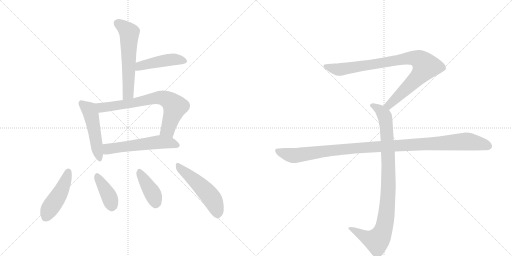
t = 0.00 s
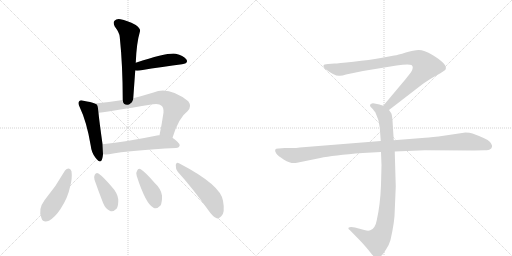
t = 1.82 s
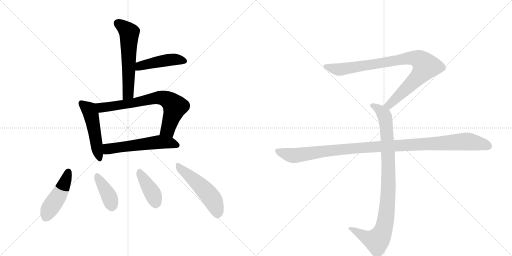
t = 3.64 s
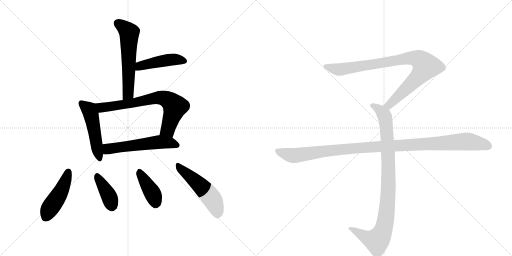
t = 5.47 s
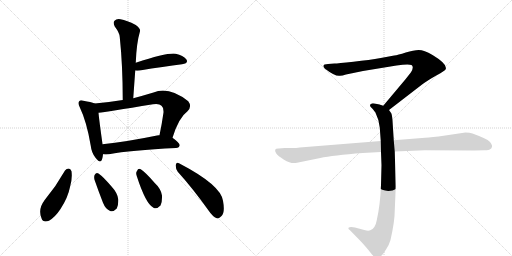
t = 7.29 s
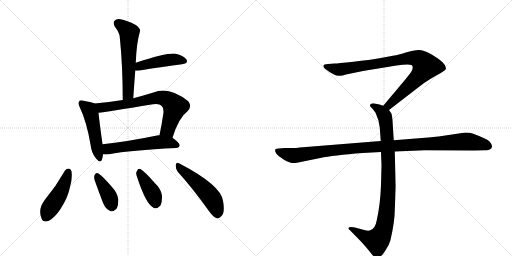
t = 9.11 s

The animated SVG that drew these frames (rendered in a browser with its animation timeline set to each time). Animation: 12 CSS @keyframes rules; one cycle of 9.11 s.

<svg version="1.1" viewBox="0 0 2048 1024" xmlns="http://www.w3.org/2000/svg">
  <g stroke="lightgray" stroke-dasharray="1,1" stroke-width="1" transform="scale(4, 4)">
    <line x1="0" y1="0" x2="256" y2="256"></line>
    <line x1="256" y1="0" x2="0" y2="256"></line>
    <line x1="128" y1="0" x2="128" y2="256"></line>
    <line x1="0" y1="128" x2="256" y2="128"></line>
    <line x1="256" y1="0" x2="512" y2="256"></line>
    <line x1="512" y1="0" x2="256" y2="256"></line>
    <line x1="384" y1="0" x2="384" y2="256"></line>
    <line x1="256" y1="128" x2="512" y2="128"></line>
  </g>
<g transform="scale(1, -1) translate(0, -850)">
   <style type="text/css">
    @keyframes keyframes0 {
      from {
       stroke: black;
       stroke-dashoffset: 580;
       stroke-width: 128;
       }
       65% {
       animation-timing-function: step-end;
       stroke: black;
       stroke-dashoffset: 0;
       stroke-width: 128;
       }
       to {
       stroke: black;
       stroke-width: 1024;
       }
       }
       #make-me-a-hanzi-animation-0 {
         animation: keyframes0 0.722005s both;
         animation-delay: 0.000000s;
         animation-timing-function: linear;
       }
    @keyframes keyframes1 {
      from {
       stroke: black;
       stroke-dashoffset: 452;
       stroke-width: 128;
       }
       60% {
       animation-timing-function: step-end;
       stroke: black;
       stroke-dashoffset: 0;
       stroke-width: 128;
       }
       to {
       stroke: black;
       stroke-width: 1024;
       }
       }
       #make-me-a-hanzi-animation-1 {
         animation: keyframes1 0.617839s both;
         animation-delay: 0.722005s;
         animation-timing-function: linear;
       }
    @keyframes keyframes2 {
      from {
       stroke: black;
       stroke-dashoffset: 494;
       stroke-width: 128;
       }
       62% {
       animation-timing-function: step-end;
       stroke: black;
       stroke-dashoffset: 0;
       stroke-width: 128;
       }
       to {
       stroke: black;
       stroke-width: 1024;
       }
       }
       #make-me-a-hanzi-animation-2 {
         animation: keyframes2 0.652018s both;
         animation-delay: 1.339844s;
         animation-timing-function: linear;
       }
    @keyframes keyframes3 {
      from {
       stroke: black;
       stroke-dashoffset: 714;
       stroke-width: 128;
       }
       70% {
       animation-timing-function: step-end;
       stroke: black;
       stroke-dashoffset: 0;
       stroke-width: 128;
       }
       to {
       stroke: black;
       stroke-width: 1024;
       }
       }
       #make-me-a-hanzi-animation-3 {
         animation: keyframes3 0.831055s both;
         animation-delay: 1.991862s;
         animation-timing-function: linear;
       }
    @keyframes keyframes4 {
      from {
       stroke: black;
       stroke-dashoffset: 558;
       stroke-width: 128;
       }
       64% {
       animation-timing-function: step-end;
       stroke: black;
       stroke-dashoffset: 0;
       stroke-width: 128;
       }
       to {
       stroke: black;
       stroke-width: 1024;
       }
       }
       #make-me-a-hanzi-animation-4 {
         animation: keyframes4 0.704102s both;
         animation-delay: 2.822917s;
         animation-timing-function: linear;
       }
    @keyframes keyframes5 {
      from {
       stroke: black;
       stroke-dashoffset: 459;
       stroke-width: 128;
       }
       60% {
       animation-timing-function: step-end;
       stroke: black;
       stroke-dashoffset: 0;
       stroke-width: 128;
       }
       to {
       stroke: black;
       stroke-width: 1024;
       }
       }
       #make-me-a-hanzi-animation-5 {
         animation: keyframes5 0.623535s both;
         animation-delay: 3.527018s;
         animation-timing-function: linear;
       }
    @keyframes keyframes6 {
      from {
       stroke: black;
       stroke-dashoffset: 386;
       stroke-width: 128;
       }
       56% {
       animation-timing-function: step-end;
       stroke: black;
       stroke-dashoffset: 0;
       stroke-width: 128;
       }
       to {
       stroke: black;
       stroke-width: 1024;
       }
       }
       #make-me-a-hanzi-animation-6 {
         animation: keyframes6 0.564128s both;
         animation-delay: 4.150553s;
         animation-timing-function: linear;
       }
    @keyframes keyframes7 {
      from {
       stroke: black;
       stroke-dashoffset: 398;
       stroke-width: 128;
       }
       56% {
       animation-timing-function: step-end;
       stroke: black;
       stroke-dashoffset: 0;
       stroke-width: 128;
       }
       to {
       stroke: black;
       stroke-width: 1024;
       }
       }
       #make-me-a-hanzi-animation-7 {
         animation: keyframes7 0.573893s both;
         animation-delay: 4.714681s;
         animation-timing-function: linear;
       }
    @keyframes keyframes8 {
      from {
       stroke: black;
       stroke-dashoffset: 508;
       stroke-width: 128;
       }
       62% {
       animation-timing-function: step-end;
       stroke: black;
       stroke-dashoffset: 0;
       stroke-width: 128;
       }
       to {
       stroke: black;
       stroke-width: 1024;
       }
       }
       #make-me-a-hanzi-animation-8 {
         animation: keyframes8 0.663411s both;
         animation-delay: 5.288574s;
         animation-timing-function: linear;
       }
    @keyframes keyframes9 {
      from {
       stroke: black;
       stroke-dashoffset: 901;
       stroke-width: 128;
       }
       75% {
       animation-timing-function: step-end;
       stroke: black;
       stroke-dashoffset: 0;
       stroke-width: 128;
       }
       to {
       stroke: black;
       stroke-width: 1024;
       }
       }
       #make-me-a-hanzi-animation-9 {
         animation: keyframes9 0.983236s both;
         animation-delay: 5.951986s;
         animation-timing-function: linear;
       }
    @keyframes keyframes10 {
      from {
       stroke: black;
       stroke-dashoffset: 948;
       stroke-width: 128;
       }
       76% {
       animation-timing-function: step-end;
       stroke: black;
       stroke-dashoffset: 0;
       stroke-width: 128;
       }
       to {
       stroke: black;
       stroke-width: 1024;
       }
       }
       #make-me-a-hanzi-animation-10 {
         animation: keyframes10 1.021484s both;
         animation-delay: 6.935221s;
         animation-timing-function: linear;
       }
    @keyframes keyframes11 {
      from {
       stroke: black;
       stroke-dashoffset: 1108;
       stroke-width: 128;
       }
       78% {
       animation-timing-function: step-end;
       stroke: black;
       stroke-dashoffset: 0;
       stroke-width: 128;
       }
       to {
       stroke: black;
       stroke-width: 1024;
       }
       }
       #make-me-a-hanzi-animation-11 {
         animation: keyframes11 1.151693s both;
         animation-delay: 7.956706s;
         animation-timing-function: linear;
       }
</style>
<path d="M 533 457 Q 537 514 541 568 L 543 599 Q 546 678 560 725 Q 563 735 543 750 Q 507 769 482 773 Q 466 776 458 767 Q 451 760 459 744 Q 478 719 479 702 Q 491 587 491 450 C 491 420 531 427 533 457 Z" fill="lightgray"></path> 
<path d="M 541 568 Q 547 567 559 568 Q 656 584 728 593 Q 756 597 745 613 Q 733 629 703 635 Q 672 641 543 599 C 514 590 511 570 541 568 Z" fill="lightgray"></path> 
<path d="M 379 436 Q 364 442 334 447 Q 321 451 317 445 Q 310 439 319 421 Q 347 363 363 267 Q 366 239 382 219 Q 401 194 408 212 Q 411 221 412 233 L 410 273 L 410 274 Q 397 367 394 399 C 391 429 391 432 379 436 Z" fill="lightgray"></path> 
<path d="M 690 299 Q 715 380 750 405 Q 769 424 753 445 Q 675 506 614 480 Q 571 467 533 457 L 491 450 Q 436 441 379 436 C 349 433 364 395 394 399 Q 425 402 612 433 Q 637 437 646 427 Q 655 420 654 400 Q 647 351 638 309 C 632 280 681 270 690 299 Z" fill="lightgray"></path> 
<path d="M 412 233 Q 422 232 436 233 Q 521 249 704 258 Q 717 259 719 269 Q 719 278 690 299 L 638 309 Q 634 310 628 308 Q 507 283 410 273 C 380 270 382 234 412 233 Z" fill="lightgray"></path> 
<path d="M 260 168 Q 224 104 178 49 Q 151 13 166 -23 Q 172 -42 196 -33 Q 221 -18 242 14 Q 272 60 280 102 Q 290 136 286 165 Q 282 175 275 176 Q 266 176 260 168 Z" fill="lightgray"></path> 
<path d="M 378 131 Q 394 85 412 39 Q 422 14 439 7 Q 452 0 467 16 Q 474 29 473 53 Q 470 78 447 103 Q 413 143 394 156 Q 385 162 379 151 Q 375 144 378 131 Z" fill="lightgray"></path> 
<path d="M 547 146 Q 583 34 614 19 Q 627 12 642 28 Q 649 41 648 68 Q 644 95 619 118 Q 582 161 563 173 Q 553 179 548 166 Q 542 159 547 146 Z" fill="lightgray"></path> 
<path d="M 711 163 Q 769 99 835 7 Q 851 -17 867 -23 Q 876 -26 885 -15 Q 901 -2 892 47 Q 883 110 716 197 Q 706 204 703 190 Q 702 175 711 163 Z" fill="lightgray"></path> 
<path d="M 1556 410 L 1687 511 Q 1708 527 1745 548 Q 1783 569 1783 574 Q 1790 594 1730 630 Q 1696 650 1675 650 Q 1655 650 1623 640 Q 1591 630 1577 628 L 1523 618 Q 1479 610 1414 603 Q 1350 596 1338 596 L 1312 594 Q 1294 594 1294 587 Q 1292 583 1300 575 Q 1342 543 1360 547 Q 1369 547 1384 552 L 1452 566 L 1586 588 Q 1633 595 1646 590 Q 1657 582 1644 561 L 1622 533 L 1533 427 C 1514 404 1532 392 1556 410 Z" fill="lightgray"></path> 
<path d="M 1524 242 L 1526 189 L 1524 110 Q 1521 31 1507 -31 Q 1501 -65 1481 -71 Q 1474 -75 1457 -70 L 1420 -60 Q 1400 -56 1394 -61 Q 1392 -66 1399 -70 L 1442 -114 Q 1467 -141 1480 -158 Q 1493 -175 1498 -178 Q 1510 -188 1524 -174 Q 1531 -169 1544 -148 Q 1556 -131 1562 -110 Q 1579 -36 1579 8 L 1583 104 L 1579 244 L 1575 289 L 1570 368 Q 1568 391 1565 397 L 1556 410 C 1549 422 1549 422 1533 427 L 1518 432 L 1498 436 Q 1488 438 1484 434 Q 1480 433 1480 428 Q 1480 423 1488 417 Q 1500 403 1502 399 Q 1517 369 1519 340 L 1523 286 L 1524 242 Z" fill="lightgray"></path> 
<path d="M 1523 286 L 1199 260 Q 1185 258 1169 258 L 1139 258 L 1115 256 Q 1092 257 1105 236 Q 1111 227 1136 211 Q 1162 195 1183 198 L 1281 218 Q 1331 229 1451 238 L 1524 242 L 1579 244 L 1699 249 L 1896 248 L 1939 249 Q 1956 249 1960 253 Q 1966 255 1968 263 Q 1970 270 1959 283 Q 1948 295 1890 316 Q 1879 320 1862 320 L 1754 304 Q 1709 299 1688 298 L 1575 289 L 1523 286 Z" fill="lightgray"></path> 
      <clipPath id="make-me-a-hanzi-clip-0">
      <path d="M 533 457 Q 537 514 541 568 L 543 599 Q 546 678 560 725 Q 563 735 543 750 Q 507 769 482 773 Q 466 776 458 767 Q 451 760 459 744 Q 478 719 479 702 Q 491 587 491 450 C 491 420 531 427 533 457 Z" fill="lightgray"></path>
      </clipPath>
      <path clip-path="url(#make-me-a-hanzi-clip-0)" d="M 471 757 L 509 728 L 517 715 L 514 483 L 497 459 " fill="none" id="make-me-a-hanzi-animation-0" stroke-dasharray="452 904" stroke-linecap="round"></path>

      <clipPath id="make-me-a-hanzi-clip-1">
      <path d="M 541 568 Q 547 567 559 568 Q 656 584 728 593 Q 756 597 745 613 Q 733 629 703 635 Q 672 641 543 599 C 514 590 511 570 541 568 Z" fill="lightgray"></path>
      </clipPath>
      <path clip-path="url(#make-me-a-hanzi-clip-1)" d="M 545 576 L 561 587 L 652 607 L 705 612 L 734 605 " fill="none" id="make-me-a-hanzi-animation-1" stroke-dasharray="324 648" stroke-linecap="round"></path>

      <clipPath id="make-me-a-hanzi-clip-2">
      <path d="M 379 436 Q 364 442 334 447 Q 321 451 317 445 Q 310 439 319 421 Q 347 363 363 267 Q 366 239 382 219 Q 401 194 408 212 Q 411 221 412 233 L 410 273 L 410 274 Q 397 367 394 399 C 391 429 391 432 379 436 Z" fill="lightgray"></path>
      </clipPath>
      <path clip-path="url(#make-me-a-hanzi-clip-2)" d="M 325 437 L 356 412 L 363 394 L 396 218 " fill="none" id="make-me-a-hanzi-animation-2" stroke-dasharray="366 732" stroke-linecap="round"></path>

      <clipPath id="make-me-a-hanzi-clip-3">
      <path d="M 690 299 Q 715 380 750 405 Q 769 424 753 445 Q 675 506 614 480 Q 571 467 533 457 L 491 450 Q 436 441 379 436 C 349 433 364 395 394 399 Q 425 402 612 433 Q 637 437 646 427 Q 655 420 654 400 Q 647 351 638 309 C 632 280 681 270 690 299 Z" fill="lightgray"></path>
      </clipPath>
      <path clip-path="url(#make-me-a-hanzi-clip-3)" d="M 387 432 L 408 420 L 548 440 L 629 459 L 660 456 L 700 424 L 671 331 L 646 315 " fill="none" id="make-me-a-hanzi-animation-3" stroke-dasharray="586 1172" stroke-linecap="round"></path>

      <clipPath id="make-me-a-hanzi-clip-4">
      <path d="M 412 233 Q 422 232 436 233 Q 521 249 704 258 Q 717 259 719 269 Q 719 278 690 299 L 638 309 Q 634 310 628 308 Q 507 283 410 273 C 380 270 382 234 412 233 Z" fill="lightgray"></path>
      </clipPath>
      <path clip-path="url(#make-me-a-hanzi-clip-4)" d="M 418 240 L 431 254 L 625 281 L 679 279 L 710 269 " fill="none" id="make-me-a-hanzi-animation-4" stroke-dasharray="430 860" stroke-linecap="round"></path>

      <clipPath id="make-me-a-hanzi-clip-5">
      <path d="M 260 168 Q 224 104 178 49 Q 151 13 166 -23 Q 172 -42 196 -33 Q 221 -18 242 14 Q 272 60 280 102 Q 290 136 286 165 Q 282 175 275 176 Q 266 176 260 168 Z" fill="lightgray"></path>
      </clipPath>
      <path clip-path="url(#make-me-a-hanzi-clip-5)" d="M 274 164 L 247 89 L 198 15 L 185 -17 " fill="none" id="make-me-a-hanzi-animation-5" stroke-dasharray="331 662" stroke-linecap="round"></path>

      <clipPath id="make-me-a-hanzi-clip-6">
      <path d="M 378 131 Q 394 85 412 39 Q 422 14 439 7 Q 452 0 467 16 Q 474 29 473 53 Q 470 78 447 103 Q 413 143 394 156 Q 385 162 379 151 Q 375 144 378 131 Z" fill="lightgray"></path>
      </clipPath>
      <path clip-path="url(#make-me-a-hanzi-clip-6)" d="M 390 144 L 435 68 L 448 28 " fill="none" id="make-me-a-hanzi-animation-6" stroke-dasharray="258 516" stroke-linecap="round"></path>

      <clipPath id="make-me-a-hanzi-clip-7">
      <path d="M 547 146 Q 583 34 614 19 Q 627 12 642 28 Q 649 41 648 68 Q 644 95 619 118 Q 582 161 563 173 Q 553 179 548 166 Q 542 159 547 146 Z" fill="lightgray"></path>
      </clipPath>
      <path clip-path="url(#make-me-a-hanzi-clip-7)" d="M 557 165 L 608 81 L 623 40 " fill="none" id="make-me-a-hanzi-animation-7" stroke-dasharray="270 540" stroke-linecap="round"></path>

      <clipPath id="make-me-a-hanzi-clip-8">
      <path d="M 711 163 Q 769 99 835 7 Q 851 -17 867 -23 Q 876 -26 885 -15 Q 901 -2 892 47 Q 883 110 716 197 Q 706 204 703 190 Q 702 175 711 163 Z" fill="lightgray"></path>
      </clipPath>
      <path clip-path="url(#make-me-a-hanzi-clip-8)" d="M 715 184 L 836 71 L 860 32 L 871 -7 " fill="none" id="make-me-a-hanzi-animation-8" stroke-dasharray="380 760" stroke-linecap="round"></path>

      <clipPath id="make-me-a-hanzi-clip-9">
      <path d="M 1556 410 L 1687 511 Q 1708 527 1745 548 Q 1783 569 1783 574 Q 1790 594 1730 630 Q 1696 650 1675 650 Q 1655 650 1623 640 Q 1591 630 1577 628 L 1523 618 Q 1479 610 1414 603 Q 1350 596 1338 596 L 1312 594 Q 1294 594 1294 587 Q 1292 583 1300 575 Q 1342 543 1360 547 Q 1369 547 1384 552 L 1452 566 L 1586 588 Q 1633 595 1646 590 Q 1657 582 1644 561 L 1622 533 L 1533 427 C 1514 404 1532 392 1556 410 Z" fill="lightgray"></path>
      </clipPath>
      <path clip-path="url(#make-me-a-hanzi-clip-9)" d="M 1303 584 L 1362 572 L 1620 616 L 1651 619 L 1682 609 L 1703 585 L 1690 563 L 1575 447 L 1556 430 L 1543 429 " fill="none" id="make-me-a-hanzi-animation-9" stroke-dasharray="773 1546" stroke-linecap="round"></path>

      <clipPath id="make-me-a-hanzi-clip-10">
      <path d="M 1524 242 L 1526 189 L 1524 110 Q 1521 31 1507 -31 Q 1501 -65 1481 -71 Q 1474 -75 1457 -70 L 1420 -60 Q 1400 -56 1394 -61 Q 1392 -66 1399 -70 L 1442 -114 Q 1467 -141 1480 -158 Q 1493 -175 1498 -178 Q 1510 -188 1524 -174 Q 1531 -169 1544 -148 Q 1556 -131 1562 -110 Q 1579 -36 1579 8 L 1583 104 L 1579 244 L 1575 289 L 1570 368 Q 1568 391 1565 397 L 1556 410 C 1549 422 1549 422 1533 427 L 1518 432 L 1498 436 Q 1488 438 1484 434 Q 1480 433 1480 428 Q 1480 423 1488 417 Q 1500 403 1502 399 Q 1517 369 1519 340 L 1523 286 L 1524 242 Z" fill="lightgray"></path>
      </clipPath>
      <path clip-path="url(#make-me-a-hanzi-clip-10)" d="M 1489 426 L 1519 411 L 1535 393 L 1546 343 L 1554 111 L 1542 -32 L 1524 -92 L 1505 -113 L 1468 -102 L 1400 -64 " fill="none" id="make-me-a-hanzi-animation-10" stroke-dasharray="820 1640" stroke-linecap="round"></path>

      <clipPath id="make-me-a-hanzi-clip-11">
      <path d="M 1523 286 L 1199 260 Q 1185 258 1169 258 L 1139 258 L 1115 256 Q 1092 257 1105 236 Q 1111 227 1136 211 Q 1162 195 1183 198 L 1281 218 Q 1331 229 1451 238 L 1524 242 L 1579 244 L 1699 249 L 1896 248 L 1939 249 Q 1956 249 1960 253 Q 1966 255 1968 263 Q 1970 270 1959 283 Q 1948 295 1890 316 Q 1879 320 1862 320 L 1754 304 Q 1709 299 1688 298 L 1575 289 L 1523 286 Z" fill="lightgray"></path>
      </clipPath>
      <path clip-path="url(#make-me-a-hanzi-clip-11)" d="M 1111 246 L 1141 234 L 1184 228 L 1424 258 L 1858 284 L 1925 275 L 1955 265 " fill="none" id="make-me-a-hanzi-animation-11" stroke-dasharray="980 1960" stroke-linecap="round"></path>

</g>
</svg>
